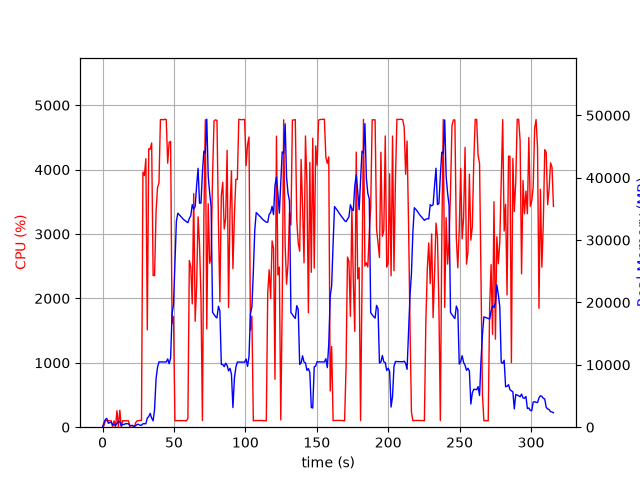

Source data for this figure (header and first rows):
elapsed_time, nproc, cpu, mem_real, mem_virtual
4.124641418457031e-05, 1, 0.0, 7.113, 3185
1.006, 8, 23.9, 722.3, 3522
2.015, 6, 105.1, 1244, 3790
3.023, 11, 101.9, 1402, 5844
4.035, 3, 99.2, 628.3, 2283
5.043, 3, 100.2, 739.6, 2379
6.052, 3, 100.2, 832.3, 2491
7.059, 4, 4.0, 380.7, 2212
8.068, 3, 99.2, 378.1, 1945
9.076, 3, 2.0, 314.5, 1888
10.08, 4, 256.4, 605.4, 2546
11.09, 7, 7.9, 953.6, 3785
12.1, 5, 263.4, 865.1, 3158
13.11, 3, 3.0, 243.3, 1951
14.13, 3, 99.9, 444.1, 2111
15.14, 3, 99.9, 446.8, 2173
16.15, 3, 100.0, 563.8, 2321
17.16, 3, 100.0, 563.8, 2321
18.17, 3, 98.9, 550.8, 2321
19.18, 3, 1.0, 263.3, 1941
20.19, 3, 0.0, 275.4, 1958
21.2, 3, 0.0, 283.7, 1928
22.21, 2, 0.0, 35.18, 155.6
23.22, 1, 72.3, 268.1, 1400
24.23, 1, 98.9, 440.3, 1528
25.24, 1, 101.0, 457.2, 2056
26.25, 1, 105.9, 314.1, 5531
27.26, 1, 105.8, 317.1, 5531
28.27, 1, 3964, 546.5, 5531
29.3, 1, 3907, 558.6, 5531
30.33, 1, 4170, 546.5, 5531
31.34, 1, 1512, 1472, 7375
32.35, 1, 4324, 1704, 7375
33.37, 1, 4316, 2218, 7375
34.39, 1, 4413, 1452, 7375
35.41, 1, 2356, 1027, 8407
36.42, 1, 2355, 2838, 9503
37.47, 1, 3340, 7784, 13401
38.48, 1, 3721, 9578, 23141
39.5, 1, 3793, 10474, 23141
40.52, 1, 4776, 10463, 23141
41.54, 1, 4780, 10463, 23141
42.56, 1, 4772, 10463, 23141
43.58, 1, 4783, 10460, 23141
44.6, 1, 4778, 10457, 23141
45.62, 1, 4100, 10947, 23141
46.64, 1, 4424, 10172, 23141
47.65, 1, 4438, 11083, 26274
48.67, 1, 1609, 18208, 38338
49.68, 1, 1720, 19641, 58818
50.69, 1, 99.1, 26367, 58818
51.69, 1, 102.2, 32996, 58818
52.7, 1, 102.2, 34322, 58818
53.71, 1, 101.2, 34061, 58818
54.72, 1, 102.2, 33818, 58818
55.72, 1, 103.2, 33534, 58818
56.73, 1, 102.2, 33303, 58818
57.74, 1, 101.2, 33125, 58818
58.75, 1, 100.4, 32954, 58818
59.75, 1, 134.9, 32795, 58818
... 252 more rows
